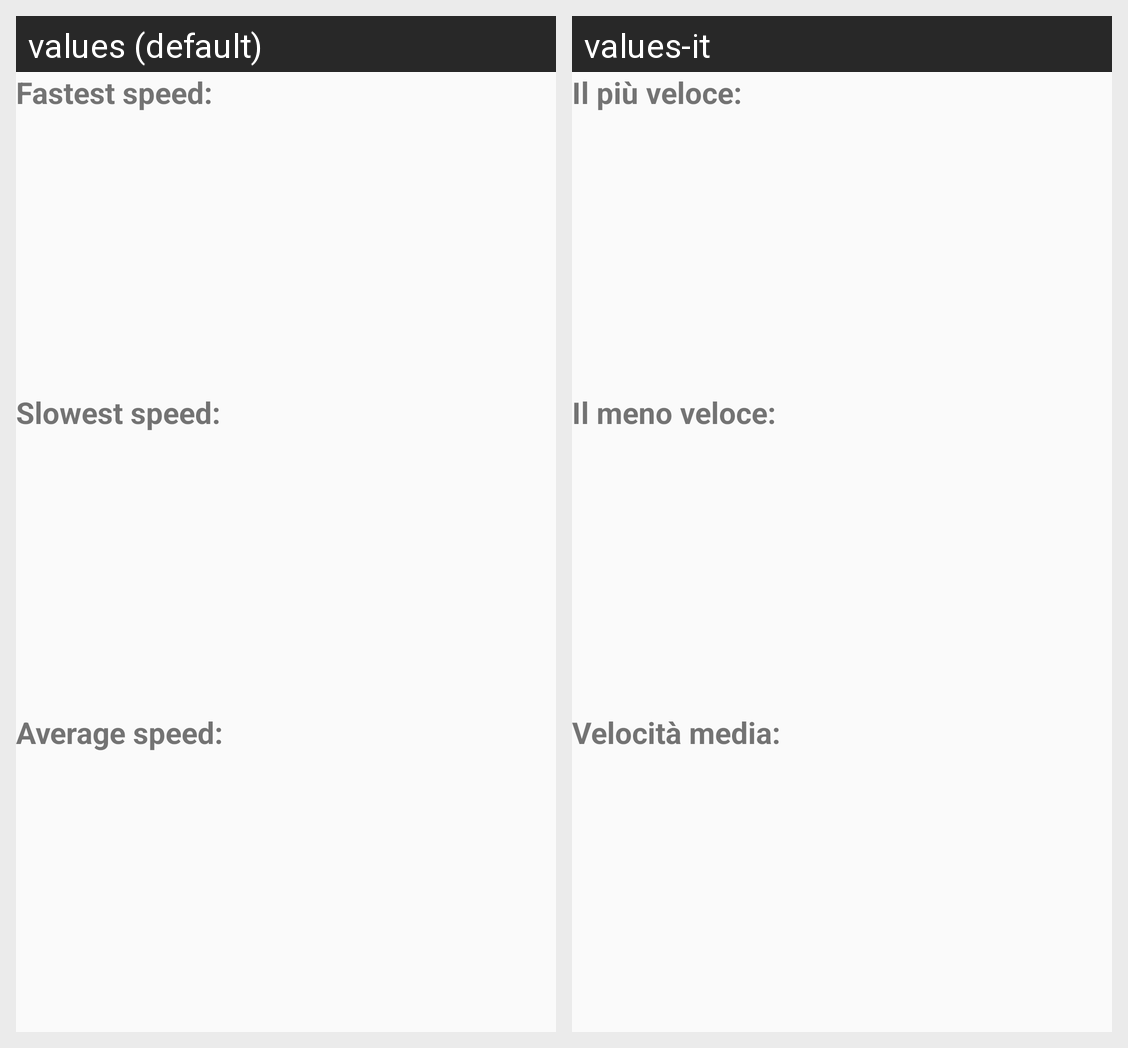

For this localized Android screen grid, give each drawn string resource with its value in every locale shown.
Android screen res/layout/statistics.xml rendered under 2 locales, left to right: values (default), values-it. Device: Nexus 5 (rendered at 1080×1920; each locale shown at half size, 540×960, under a caption strip naming it); theme SplitTimerTheme.
Strings drawn on this screen, with the default value and each locale's value (text and hints the layout hard-codes, and strings that could not be matched under every locale, appear in the picture but are not listed):

fastest_lap
  values: Fastest speed:
  values-it: Il più veloce:

slowest_lap
  values: Slowest speed:
  values-it: Il meno veloce:

average_lap
  values: Average speed:
  values-it: Velocità media:
